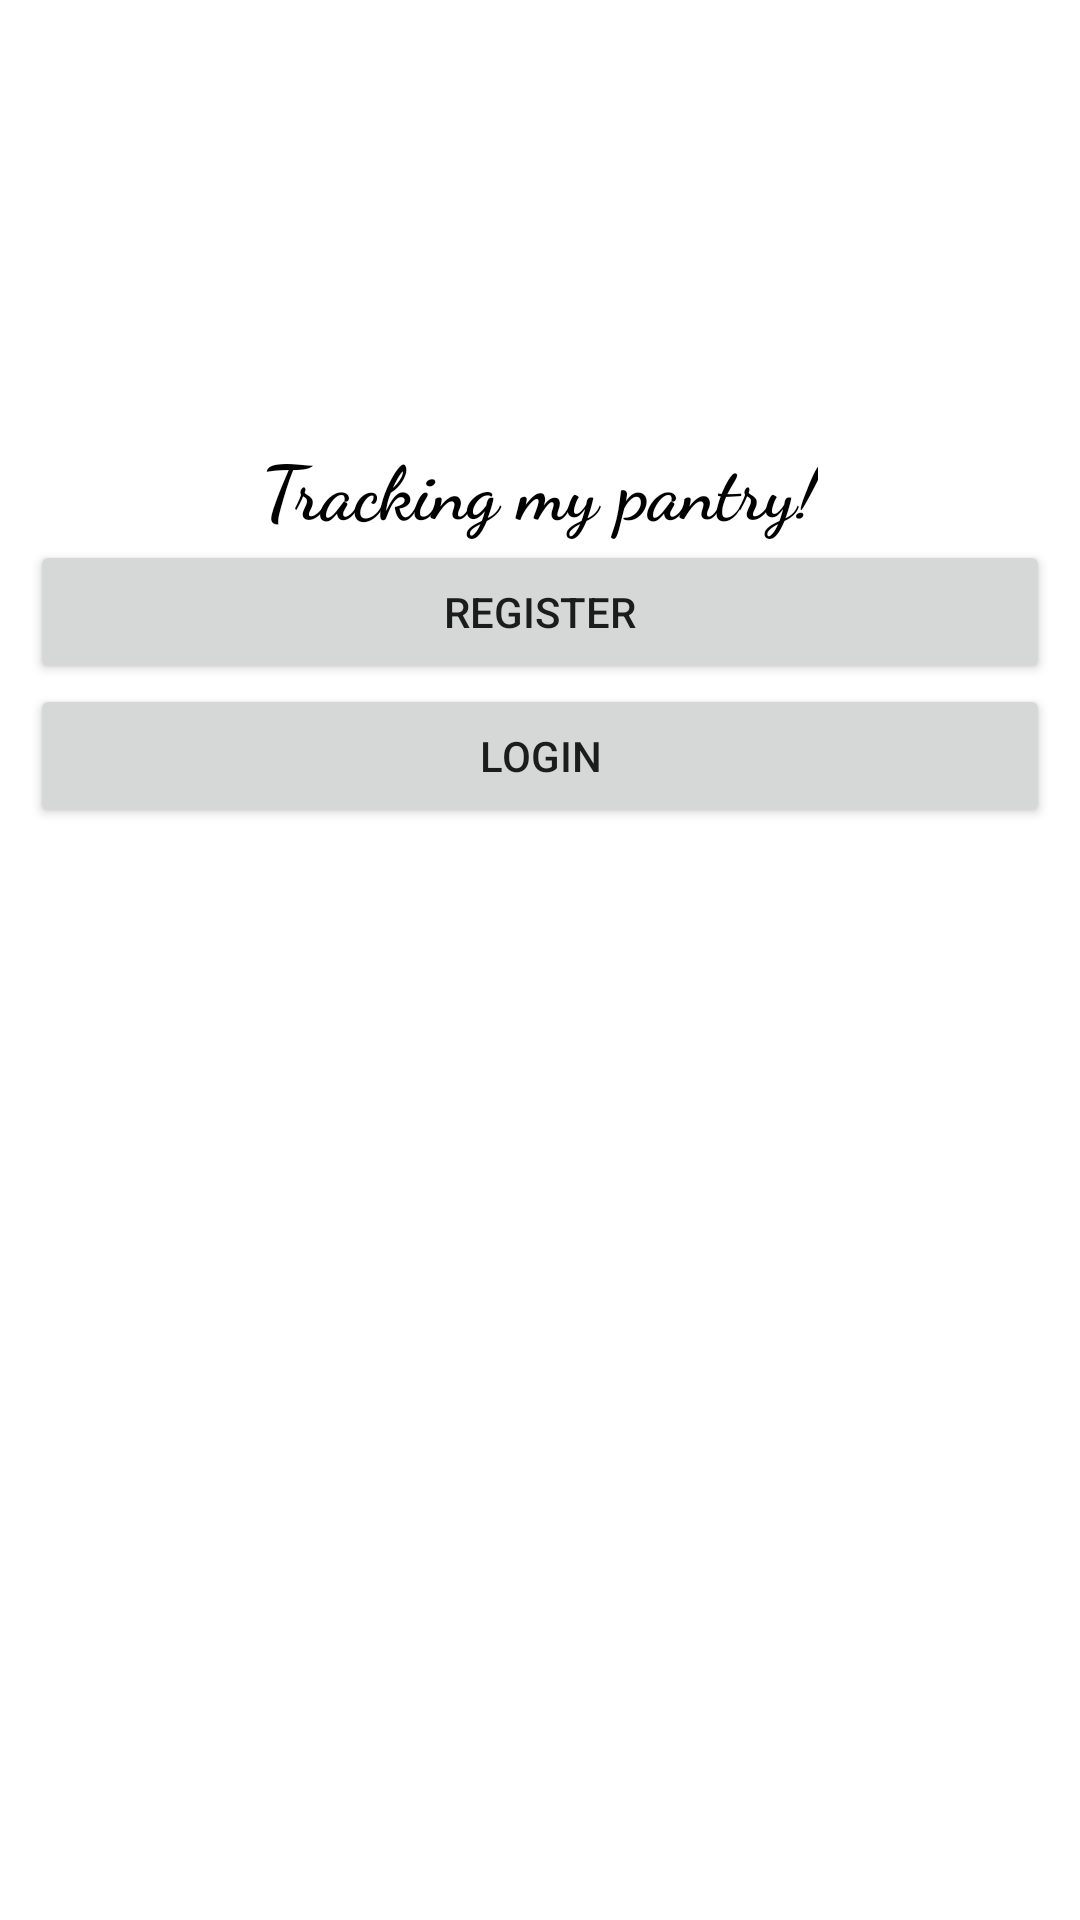

Android layout source for this screen:
<!-- AndroidManifest.xml: application theme Theme.Prova1progetto -->
<!-- res/layout/activity_main.xml -->
<?xml version="1.0" encoding="utf-8"?>
<LinearLayout xmlns:android="http://schemas.android.com/apk/res/android"
    xmlns:tools="http://schemas.android.com/tools"
    android:layout_width="match_parent"
    android:layout_height="match_parent"
    android:layout_gravity="center"
    android:orientation="vertical"
    android:paddingTop="100dp"
    android:paddingLeft="10dp"
    android:paddingRight="10dp">
    <TextView
        android:layout_width="wrap_content"
        android:layout_height="wrap_content"
        android:layout_gravity="center"
        android:fontFamily="cursive"
        android:paddingTop="45dp"
        android:text="@string/header_app"
        android:textSize="25dp"
        android:textStyle="bold"
        android:textColor="@color/black"
        >
    </TextView>
    <LinearLayout
        android:layout_width="match_parent"
        android:layout_height="match_parent"
        android:orientation="vertical">


        <Button
            android:id="@+id/id_register"
            android:layout_width="match_parent"
            android:layout_height="wrap_content"
            android:text="Register" />

        <Button
            android:id="@+id/id_login_text"
            android:layout_width="match_parent"
            android:layout_height="wrap_content"
            android:text="Login" />

    </LinearLayout>
</LinearLayout>
<!-- resources referenced by this layout -->
<resources>
  <color name="black">#FF000000</color>
  <string name="header_app">Tracking my pantry!</string>
  <style name="Theme.Prova1progetto" parent="Theme.MaterialComponents.DayNight.DarkActionBar">
          
          <item name="colorPrimary">@color/purple_500</item>
          <item name="colorPrimaryVariant">@color/purple_700</item>
          <item name="colorOnPrimary">@color/white</item>
          
          <item name="colorSecondary">@color/teal_200</item>
          <item name="colorSecondaryVariant">@color/teal_700</item>
          <item name="colorOnSecondary">@color/black</item>
          
          <item name="android:statusBarColor" tools:targetApi="l">?attr/colorPrimaryVariant</item>
          
      </style>
  <color name="white">#FFFFFFFF</color>
  <color name="teal_200">#FF03DAC5</color>
  <color name="teal_700">#FF018786</color>
  <!-- not gathered from this repository: default colours our renderer supplied (Android Studio template values) -->
  <color name="purple_500">#FF6200EE</color>
  <color name="purple_700">#FF3700B3</color>
</resources>
